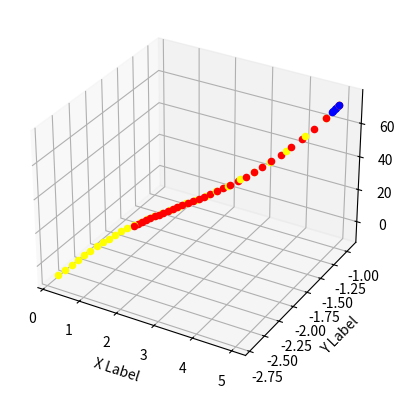

This chart was generated by the following Python code:
from math import pow
from pylab import *
from mpl_toolkits.mplot3d import Axes3D
import matplotlib.pyplot as plt
import numpy as np


epsilon = 0.01
iterations = 30
alpha = 0.7

def f(x):
    return 3 * x[0, 0] * x[0, 0] - x[1, 0] * x[1, 0]


def fpx(x):
    return matrix([[6 * x[0, 0]], [-2 * x[1, 0]]])

def hfi(x):
    H = matrix([[6, 0], [0, -2]])
    Hi = H.I
    return Hi

# Initial point
x = matrix([[5], [-1]])
x2 = matrix([[5], [-1]])
x3 = matrix([[5], [-1]])


## alternative plotting Begin ---------------

fig = plt.figure()
ax = fig.add_subplot(111, projection='3d')
xh = yh = np.arange(-10.0, 10.0, 0.05)
Xh, Yh = np.meshgrid(xh, yh)
zs = np.array([f(matrix([[xh],[yh]])) for xh,yh in zip(np.ravel(Xh), np.ravel(Yh))])
Zh = zs.reshape(Xh.shape)

# Drawing of the function surface
#ax.plot_surface(Xh, Yh, Zh)

ax.set_xlabel('X Label')
ax.set_ylabel('Y Label')
ax.set_zlabel('Z Label')


## alternative plotting End ---------------

# in yellow gradient descent with momentum
lastupdate = 0
for i in range(0, iterations+1):
    coordX = x.item(0)
    coordY = x.item(1)
    fxy = f(x)

    # Drawing of the gradient descent
    ax.scatter(coordX,coordY,fxy, c='yellow')

    print("X = " + str(coordX))
    print("Y = " + str(coordY))
    print ("f(x,y) = " + str(fxy))
    print("---------------------------")
    # print(x, f(x))
    x = x - alpha * lastupdate - epsilon * fpx(x)
    lastupdate = epsilon * fpx(x)


# in red gradient descent
for i in range(0, iterations+1):
    coordX = x2.item(0)
    coordY = x2.item(1)
    fxy = f(x2)

    # Drawing of the gradient descent
    ax.scatter(coordX,coordY,fxy, c='red')

    print("X = " + str(coordX))
    print("Y = " + str(coordY))
    print ("f(x,y) = " + str(fxy))
    print("---------------------------")
    # print(x, f(x))
    x2 = x2 - epsilon * fpx(x2)

# newtons method
for i in range(0, 5+1):
    coordX = x3.item(0)
    coordY = x3.item(1)
    fxy = f(x3)

    # Drawing of the newton steps
    ax.scatter(coordX,coordY,fxy, c='blue')

    print("X = " + str(coordX))
    print("Y = " + str(coordY))
    print ("f(x,y) = " + str(fxy))
    print("---------------------------")
    x3 = x3 - epsilon * hfi(x3) * fpx(x3)


plt.show()
